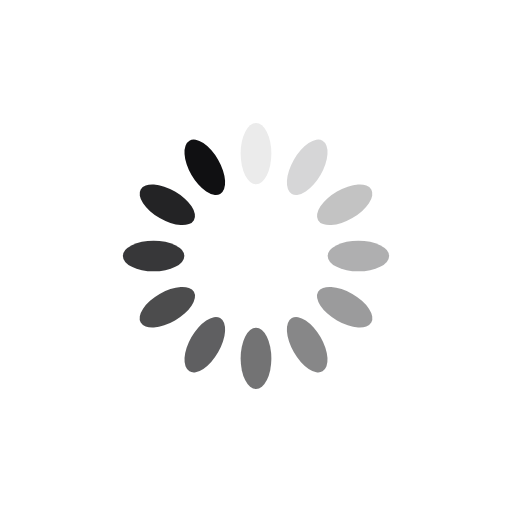
t = 0.00 s
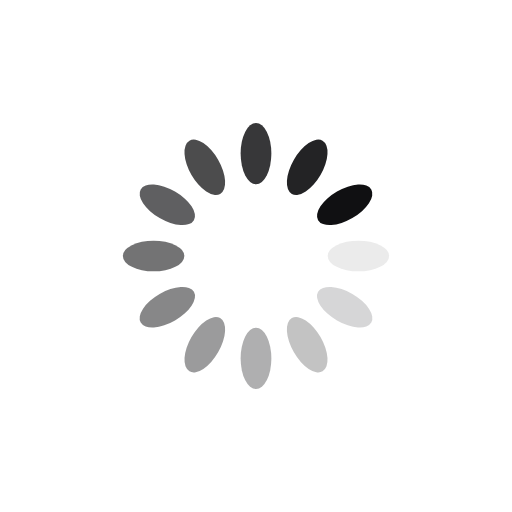
t = 0.25 s
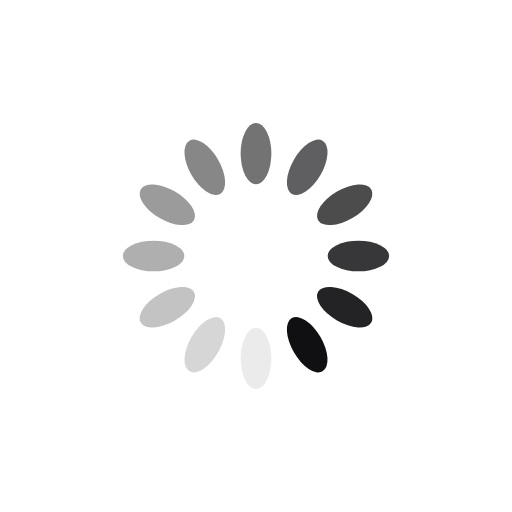
t = 0.50 s
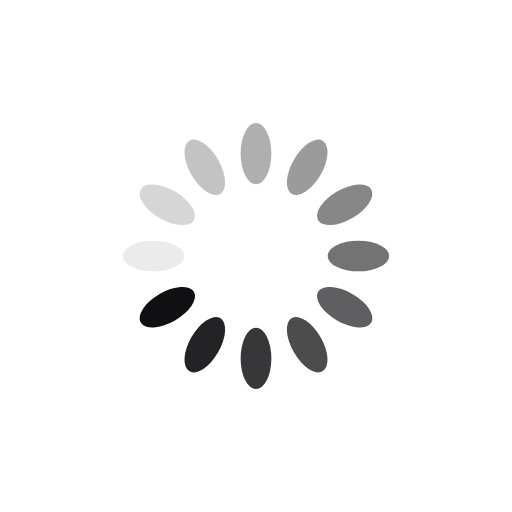
t = 0.75 s

The animated SVG that drew these frames (rendered in a browser with its animation timeline set to each time). Animation: 12 SMIL elements (animate=12); one cycle of 1.00 s, repeats indefinitely.

<svg xmlns="http://www.w3.org/2000/svg" viewBox="0 0 100 100" preserveAspectRatio="xMidYMid" width="200" height="200" style="shape-rendering: auto; display: block; background: rgb(255, 255, 255);" xmlns:xlink="http://www.w3.org/1999/xlink"><g><g transform="rotate(0 50 50)">
  <rect x="47" y="24" rx="3" ry="6" width="6" height="12" fill="#101012">
    <animate attributeName="opacity" values="1;0" keyTimes="0;1" dur="1s" begin="-0.9166666666666666s" repeatCount="indefinite"></animate>
  </rect>
</g><g transform="rotate(30 50 50)">
  <rect x="47" y="24" rx="3" ry="6" width="6" height="12" fill="#101012">
    <animate attributeName="opacity" values="1;0" keyTimes="0;1" dur="1s" begin="-0.8333333333333334s" repeatCount="indefinite"></animate>
  </rect>
</g><g transform="rotate(60 50 50)">
  <rect x="47" y="24" rx="3" ry="6" width="6" height="12" fill="#101012">
    <animate attributeName="opacity" values="1;0" keyTimes="0;1" dur="1s" begin="-0.75s" repeatCount="indefinite"></animate>
  </rect>
</g><g transform="rotate(90 50 50)">
  <rect x="47" y="24" rx="3" ry="6" width="6" height="12" fill="#101012">
    <animate attributeName="opacity" values="1;0" keyTimes="0;1" dur="1s" begin="-0.6666666666666666s" repeatCount="indefinite"></animate>
  </rect>
</g><g transform="rotate(120 50 50)">
  <rect x="47" y="24" rx="3" ry="6" width="6" height="12" fill="#101012">
    <animate attributeName="opacity" values="1;0" keyTimes="0;1" dur="1s" begin="-0.5833333333333334s" repeatCount="indefinite"></animate>
  </rect>
</g><g transform="rotate(150 50 50)">
  <rect x="47" y="24" rx="3" ry="6" width="6" height="12" fill="#101012">
    <animate attributeName="opacity" values="1;0" keyTimes="0;1" dur="1s" begin="-0.5s" repeatCount="indefinite"></animate>
  </rect>
</g><g transform="rotate(180 50 50)">
  <rect x="47" y="24" rx="3" ry="6" width="6" height="12" fill="#101012">
    <animate attributeName="opacity" values="1;0" keyTimes="0;1" dur="1s" begin="-0.4166666666666667s" repeatCount="indefinite"></animate>
  </rect>
</g><g transform="rotate(210 50 50)">
  <rect x="47" y="24" rx="3" ry="6" width="6" height="12" fill="#101012">
    <animate attributeName="opacity" values="1;0" keyTimes="0;1" dur="1s" begin="-0.3333333333333333s" repeatCount="indefinite"></animate>
  </rect>
</g><g transform="rotate(240 50 50)">
  <rect x="47" y="24" rx="3" ry="6" width="6" height="12" fill="#101012">
    <animate attributeName="opacity" values="1;0" keyTimes="0;1" dur="1s" begin="-0.25s" repeatCount="indefinite"></animate>
  </rect>
</g><g transform="rotate(270 50 50)">
  <rect x="47" y="24" rx="3" ry="6" width="6" height="12" fill="#101012">
    <animate attributeName="opacity" values="1;0" keyTimes="0;1" dur="1s" begin="-0.16666666666666666s" repeatCount="indefinite"></animate>
  </rect>
</g><g transform="rotate(300 50 50)">
  <rect x="47" y="24" rx="3" ry="6" width="6" height="12" fill="#101012">
    <animate attributeName="opacity" values="1;0" keyTimes="0;1" dur="1s" begin="-0.08333333333333333s" repeatCount="indefinite"></animate>
  </rect>
</g><g transform="rotate(330 50 50)">
  <rect x="47" y="24" rx="3" ry="6" width="6" height="12" fill="#101012">
    <animate attributeName="opacity" values="1;0" keyTimes="0;1" dur="1s" begin="0s" repeatCount="indefinite"></animate>
  </rect>
</g><g></g></g><!-- [ldio] generated by https://loading.io --></svg>
